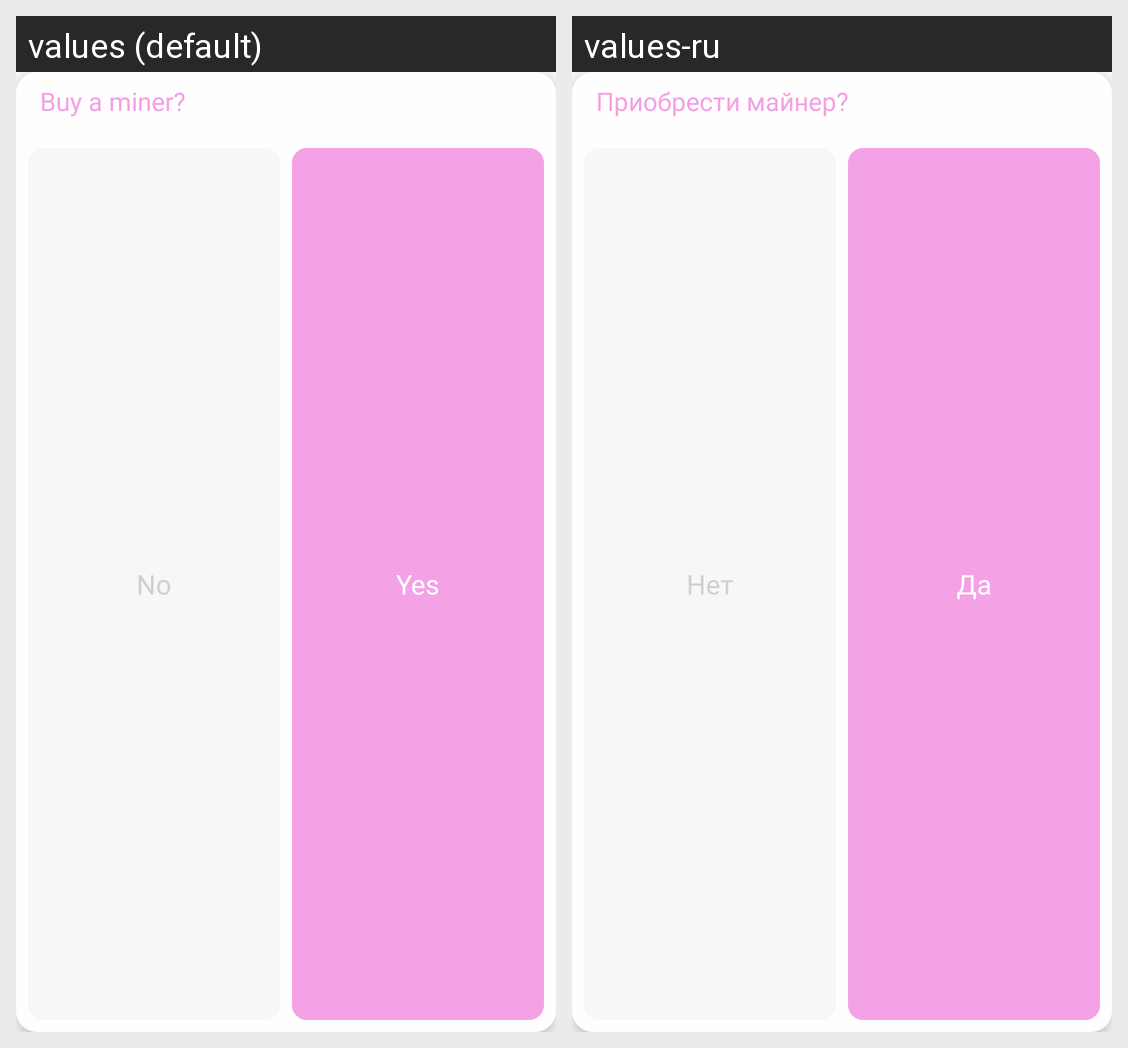

This grid shows one Android layout under two languages. Give, for every string resource on the screen, its name, the default text and each shown locale's text.
Android screen res/layout/buy_miner_dialog.xml rendered under 2 locales, left to right: values (default), values-ru. Device: Nexus 5 (rendered at 1080×1920; each locale shown at half size, 540×960, under a caption strip naming it); theme Theme.Schooly.
Strings drawn on this screen, with the default value and each locale's value (text and hints the layout hard-codes, and strings that could not be matched under every locale, appear in the picture but are not listed):

getminer
  values: Buy a miner?
  values-ru: Приобрести майнер?

no
  values: No
  values-ru: Нет

yes
  values: Yes
  values-ru: Да
